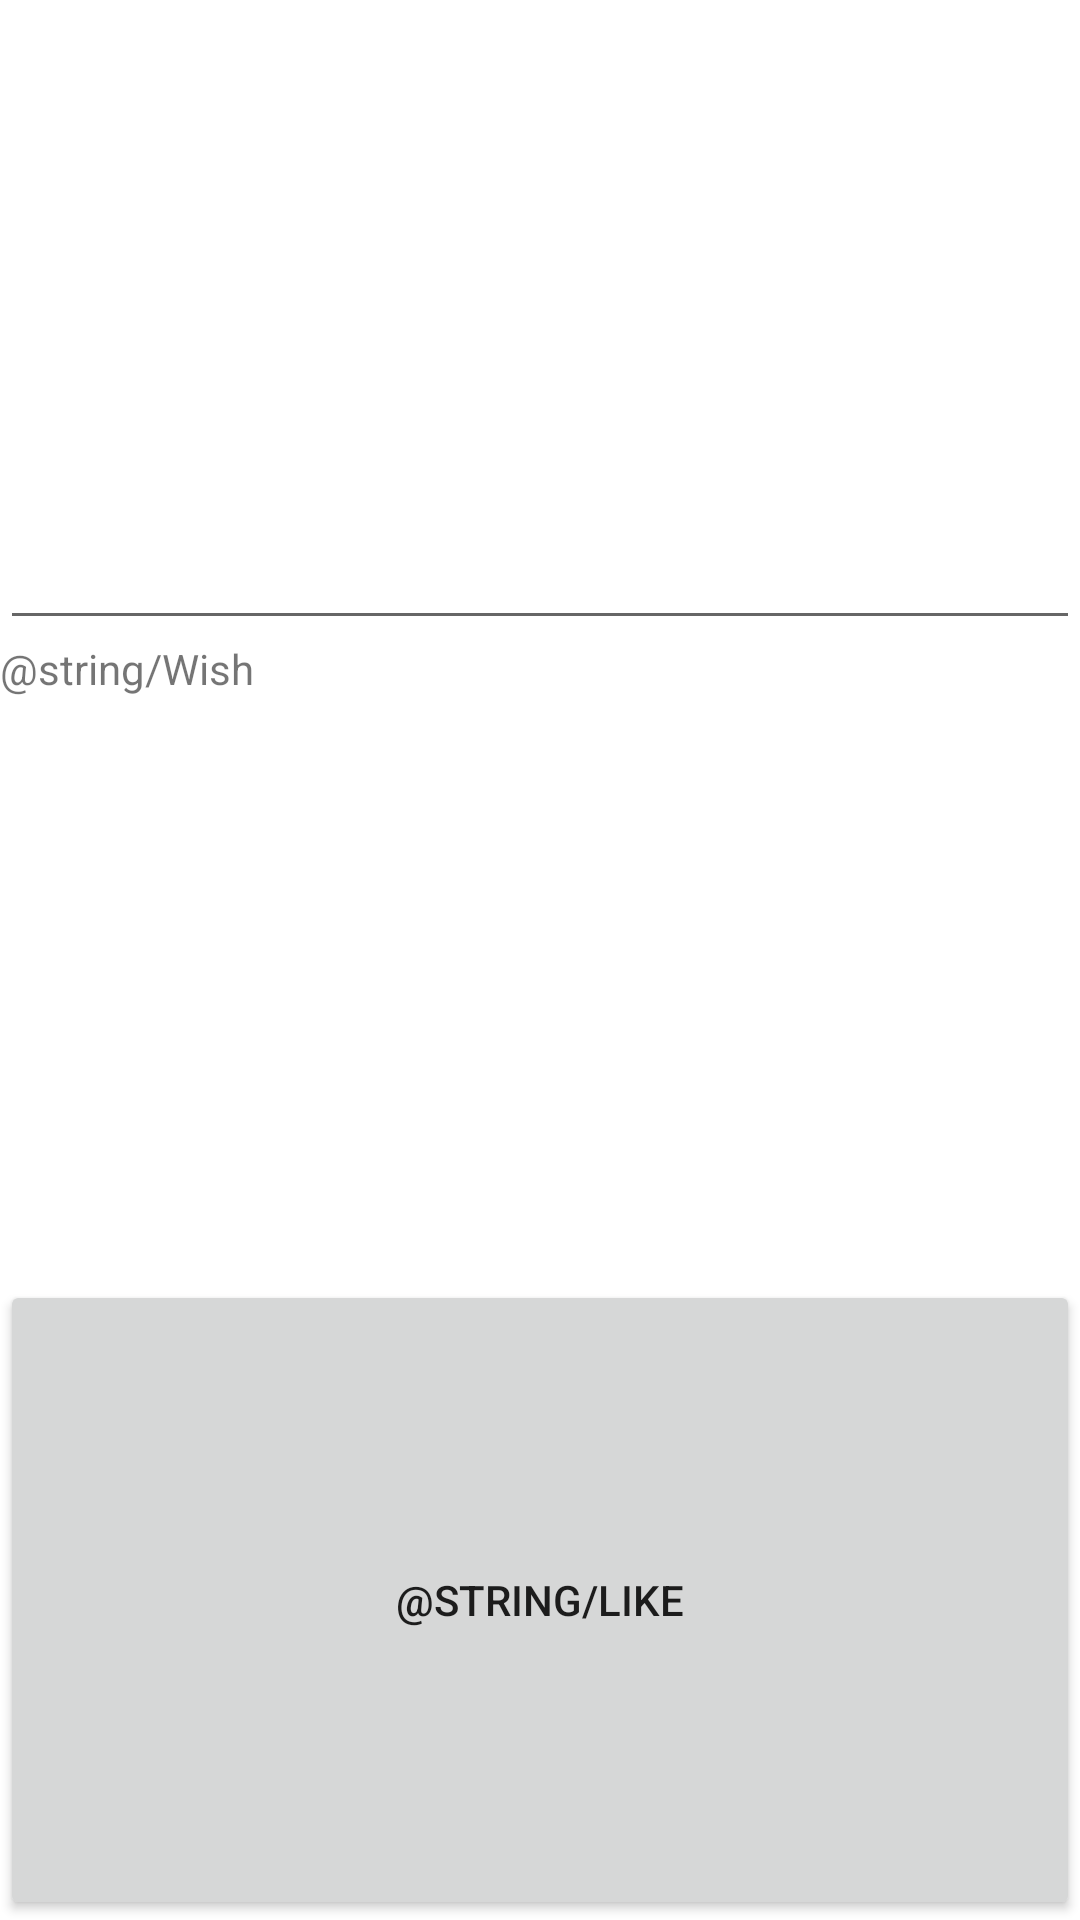

Reconstruct the res/layout file that produces this screen, plus the resources it refers to.
<!-- AndroidManifest.xml: application theme Theme.QuickStart -->
<!-- res/layout/activity_main.xml -->
<?xml version="1.0" encoding="utf-8"?>
<LinearLayout xmlns:android="http://schemas.android.com/apk/res/android"
    xmlns:app="http://schemas.android.com/apk/res-auto"
    xmlns:tools="http://schemas.android.com/tools"
    android:layout_width="match_parent"
    android:layout_height="match_parent"
    android:orientation="vertical"
    tools:context=".MainActivity">

    <EditText
        android:id="@+id/editTextDate"
        android:layout_width="match_parent"
        android:layout_height="match_parent"
        android:layout_weight="1"
        android:ems="10"
        android:inputType="date" />

    <TextView
        android:id="@+id/textView"
        android:layout_width="match_parent"
        android:layout_height="match_parent"
        android:layout_weight="1"
        android:text="@string/Wish" />

    <Button
        android:id="@+id/button2"
        android:layout_width="match_parent"
        android:layout_height="match_parent"
        android:layout_weight="1"
        android:text="@string/like" />
</LinearLayout>
<!-- resources referenced by this layout -->
<resources>
  <style name="Theme.QuickStart" parent="Theme.MaterialComponents.DayNight.DarkActionBar">
          
          <item name="colorPrimary">@color/purple_500</item>
          <item name="colorPrimaryVariant">@color/purple_700</item>
          <item name="colorOnPrimary">@color/white</item>
          
          <item name="colorSecondary">@color/teal_200</item>
          <item name="colorSecondaryVariant">@color/teal_700</item>
          <item name="colorOnSecondary">@color/black</item>
          
          <item name="android:statusBarColor" tools:targetApi="l">?attr/colorPrimaryVariant</item>
          
      </style>
  <!-- not gathered from this repository: default colours our renderer supplied (Android Studio template values) -->
  <color name="purple_500">#FF6200EE</color>
  <color name="purple_700">#FF3700B3</color>
  <color name="teal_200">#FF03DAC5</color>
  <color name="teal_700">#FF018786</color>
  <color name="black">#FF000000</color>
  <color name="white">#FFFFFFFF</color>
</resources>
